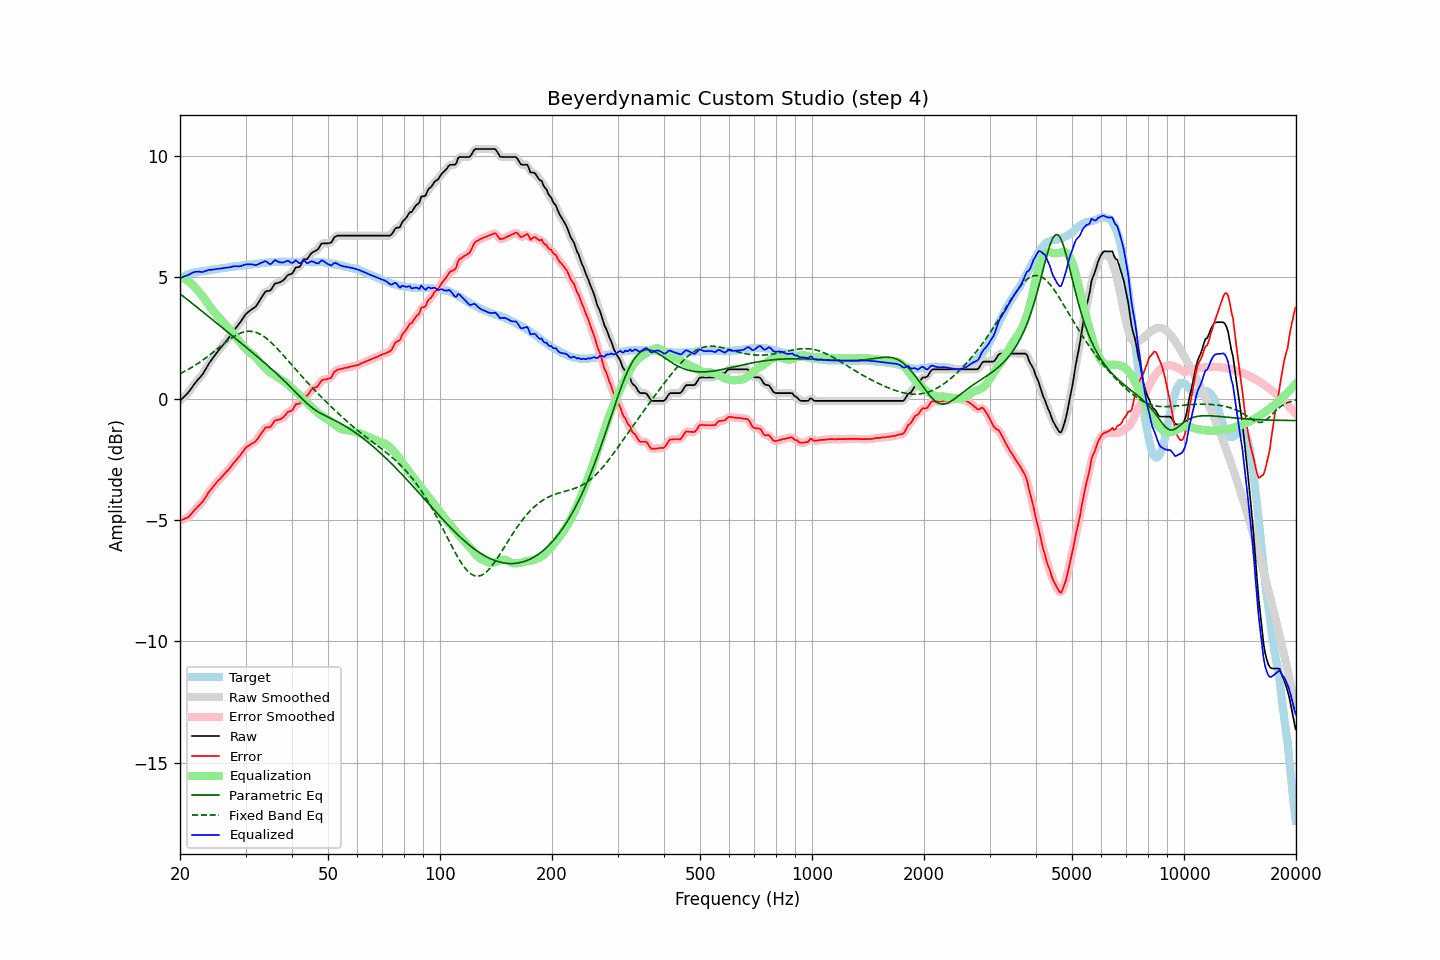

Data behind this chart, as committed beside it:
frequency, raw, error, smoothed, error_smoothed, equalization, parametric_eq, fixed_band_eq, equalized_raw, equalized_smoothed, target
20.00, -0.09, -5.03, -0.08, -5.02, 5.04, 4.33, 1.03, 4.95, 4.96, 4.94
20.20, -0.02, -5.00, -0.02, -5.00, 5.01, 4.28, 1.06, 5.00, 4.99, 4.98
20.40, 0.04, -4.98, 0.04, -4.98, 4.98, 4.22, 1.10, 5.02, 5.02, 5.02
20.61, 0.11, -4.94, 0.11, -4.95, 4.94, 4.17, 1.13, 5.05, 5.05, 5.05
20.81, 0.17, -4.92, 0.17, -4.92, 4.90, 4.12, 1.17, 5.07, 5.07, 5.09
21.02, 0.24, -4.89, 0.25, -4.88, 4.85, 4.07, 1.20, 5.09, 5.10, 5.13
21.23, 0.33, -4.82, 0.33, -4.82, 4.80, 4.01, 1.24, 5.13, 5.13, 5.15
21.44, 0.42, -4.75, 0.42, -4.75, 4.74, 3.96, 1.28, 5.17, 5.17, 5.17
21.66, 0.52, -4.67, 0.52, -4.67, 4.68, 3.91, 1.32, 5.20, 5.20, 5.19
21.87, 0.61, -4.59, 0.61, -4.59, 4.61, 3.86, 1.36, 5.23, 5.22, 5.20
22.09, 0.69, -4.53, 0.70, -4.52, 4.54, 3.80, 1.40, 5.23, 5.24, 5.22
22.31, 0.77, -4.46, 0.77, -4.46, 4.47, 3.75, 1.45, 5.24, 5.24, 5.23
22.54, 0.85, -4.39, 0.85, -4.39, 4.39, 3.70, 1.49, 5.24, 5.23, 5.24
22.76, 0.92, -4.33, 0.92, -4.32, 4.31, 3.64, 1.54, 5.23, 5.23, 5.25
22.99, 1.00, -4.25, 1.01, -4.24, 4.22, 3.59, 1.58, 5.22, 5.23, 5.25
23.22, 1.11, -4.15, 1.11, -4.15, 4.14, 3.54, 1.63, 5.25, 5.24, 5.26
23.45, 1.22, -4.04, 1.22, -4.04, 4.05, 3.48, 1.68, 5.27, 5.27, 5.27
23.69, 1.33, -3.95, 1.34, -3.94, 3.95, 3.43, 1.73, 5.28, 5.29, 5.28
23.92, 1.45, -3.83, 1.44, -3.85, 3.86, 3.38, 1.78, 5.31, 5.30, 5.29
24.16, 1.54, -3.76, 1.55, -3.76, 3.77, 3.32, 1.83, 5.31, 5.31, 5.31
24.40, 1.64, -3.68, 1.64, -3.68, 3.68, 3.27, 1.88, 5.32, 5.32, 5.33
24.65, 1.73, -3.59, 1.73, -3.60, 3.59, 3.21, 1.94, 5.33, 5.33, 5.33
24.89, 1.82, -3.51, 1.82, -3.51, 3.51, 3.16, 1.99, 5.34, 5.34, 5.34
25.14, 1.91, -3.43, 1.91, -3.43, 3.44, 3.11, 2.04, 5.35, 5.35, 5.34
25.39, 1.99, -3.36, 1.99, -3.36, 3.36, 3.05, 2.10, 5.36, 5.36, 5.35
25.65, 2.07, -3.30, 2.07, -3.29, 3.29, 3.00, 2.15, 5.36, 5.36, 5.37
25.91, 2.15, -3.22, 2.15, -3.22, 3.22, 2.95, 2.20, 5.37, 5.37, 5.37
26.16, 2.23, -3.15, 2.24, -3.15, 3.15, 2.89, 2.26, 5.38, 5.38, 5.38
26.43, 2.32, -3.07, 2.32, -3.07, 3.08, 2.84, 2.31, 5.40, 5.39, 5.39
26.69, 2.40, -3.00, 2.40, -3.00, 3.00, 2.78, 2.36, 5.40, 5.40, 5.40
26.96, 2.48, -2.94, 2.48, -2.93, 2.93, 2.73, 2.41, 5.41, 5.41, 5.42
27.23, 2.57, -2.86, 2.57, -2.86, 2.85, 2.68, 2.46, 5.42, 5.42, 5.43
27.50, 2.66, -2.78, 2.67, -2.77, 2.77, 2.62, 2.50, 5.43, 5.44, 5.44
27.77, 2.76, -2.68, 2.76, -2.69, 2.69, 2.57, 2.55, 5.45, 5.45, 5.44
28.05, 2.85, -2.61, 2.85, -2.60, 2.61, 2.51, 2.59, 5.46, 5.46, 5.46
28.33, 2.93, -2.52, 2.94, -2.52, 2.53, 2.46, 2.62, 5.46, 5.46, 5.46
28.62, 3.02, -2.45, 3.02, -2.45, 2.44, 2.40, 2.66, 5.46, 5.46, 5.47
28.90, 3.10, -2.37, 3.11, -2.37, 2.35, 2.35, 2.69, 5.46, 5.46, 5.48
29.19, 3.20, -2.27, 3.20, -2.28, 2.27, 2.29, 2.72, 5.47, 5.47, 5.47
29.48, 3.30, -2.20, 3.30, -2.19, 2.19, 2.24, 2.74, 5.49, 5.49, 5.50
29.78, 3.40, -2.10, 3.40, -2.10, 2.12, 2.18, 2.76, 5.52, 5.52, 5.50
30.08, 3.49, -2.02, 3.48, -2.03, 2.05, 2.13, 2.77, 5.54, 5.53, 5.51
30.38, 3.55, -1.96, 3.55, -1.96, 1.99, 2.07, 2.78, 5.54, 5.54, 5.51
30.68, 3.60, -1.93, 3.61, -1.92, 1.94, 2.02, 2.78, 5.54, 5.54, 5.53
30.99, 3.65, -1.88, 3.65, -1.88, 1.89, 1.96, 2.78, 5.54, 5.54, 5.53
31.30, 3.70, -1.84, 3.69, -1.84, 1.83, 1.91, 2.77, 5.54, 5.53, 5.54
31.61, 3.74, -1.80, 3.74, -1.80, 1.78, 1.85, 2.76, 5.52, 5.52, 5.55
31.93, 3.79, -1.76, 3.80, -1.75, 1.71, 1.80, 2.74, 5.50, 5.52, 5.55
32.24, 3.88, -1.67, 3.89, -1.67, 1.64, 1.74, 2.72, 5.52, 5.53, 5.55
32.57, 3.99, -1.58, 3.99, -1.58, 1.56, 1.68, 2.69, 5.55, 5.55, 5.57
32.89, 4.10, -1.48, 4.10, -1.48, 1.48, 1.63, 2.66, 5.59, 5.58, 5.58
33.22, 4.20, -1.39, 4.21, -1.38, 1.41, 1.57, 2.62, 5.61, 5.62, 5.59
33.55, 4.30, -1.29, 4.31, -1.29, 1.34, 1.51, 2.57, 5.64, 5.65, 5.60
33.89, 4.40, -1.20, 4.39, -1.22, 1.27, 1.46, 2.53, 5.67, 5.65, 5.61
34.23, 4.44, -1.17, 4.43, -1.19, 1.20, 1.40, 2.47, 5.64, 5.63, 5.61
34.57, 4.44, -1.18, 4.45, -1.17, 1.14, 1.34, 2.42, 5.58, 5.59, 5.62
34.92, 4.45, -1.17, 4.47, -1.15, 1.09, 1.28, 2.36, 5.54, 5.56, 5.62
35.27, 4.53, -1.10, 4.54, -1.08, 1.04, 1.22, 2.30, 5.58, 5.59, 5.63
35.62, 4.64, -0.99, 4.64, -1.00, 1.00, 1.16, 2.24, 5.65, 5.64, 5.64
35.97, 4.74, -0.89, 4.72, -0.92, 0.97, 1.10, 2.17, 5.71, 5.68, 5.63
... 635 more rows
